Run: headless pygame with SDL's dummy video driver; simulated clock (each Clock.tick advances the game by its frame time, no real sleeping); random seed 0; keys injected as events and as key.get_pressed() state; mouse plan: one left click at the window centre at the start of phase 2, then a move to the lower-right quarter at the start of phase 3.
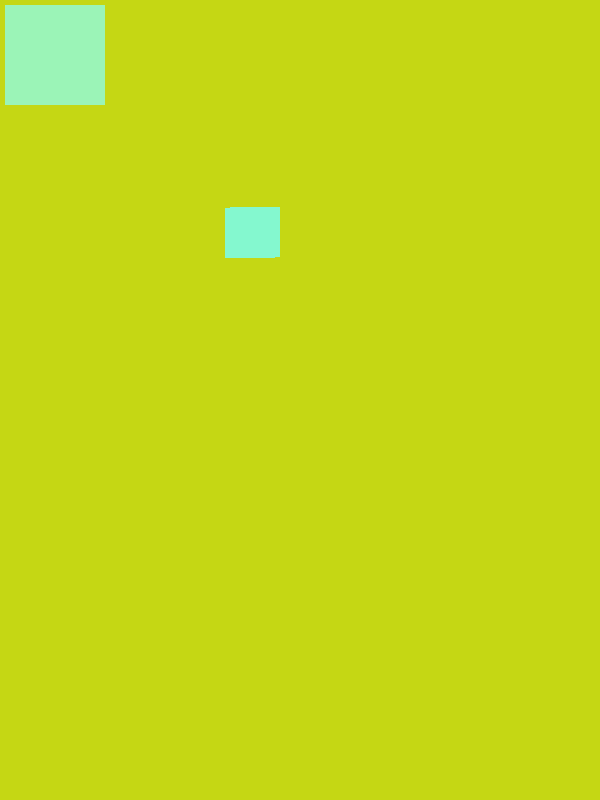
Frame 1 of 4 · flips 1–60 · no input
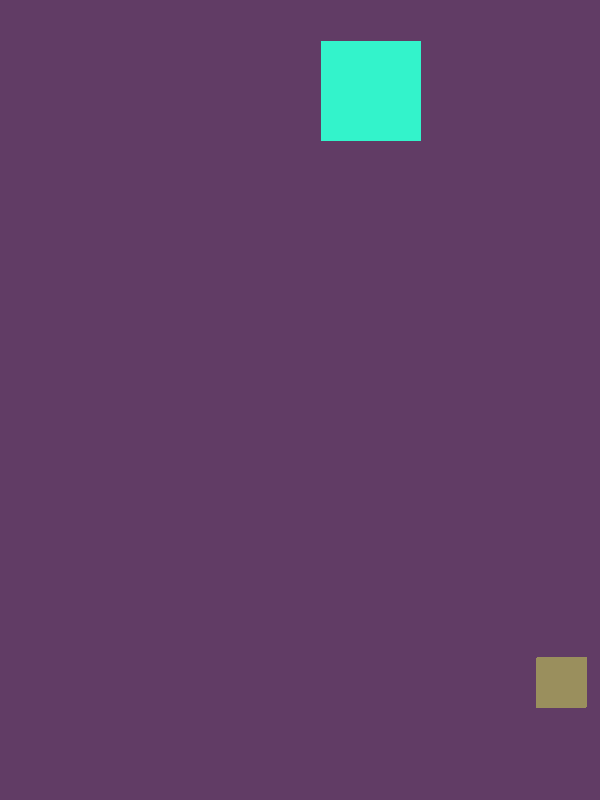
Frame 2 of 4 · flips 61–180 · clicked the window centre · tapped SPACE, RETURN · held RIGHT (→), D
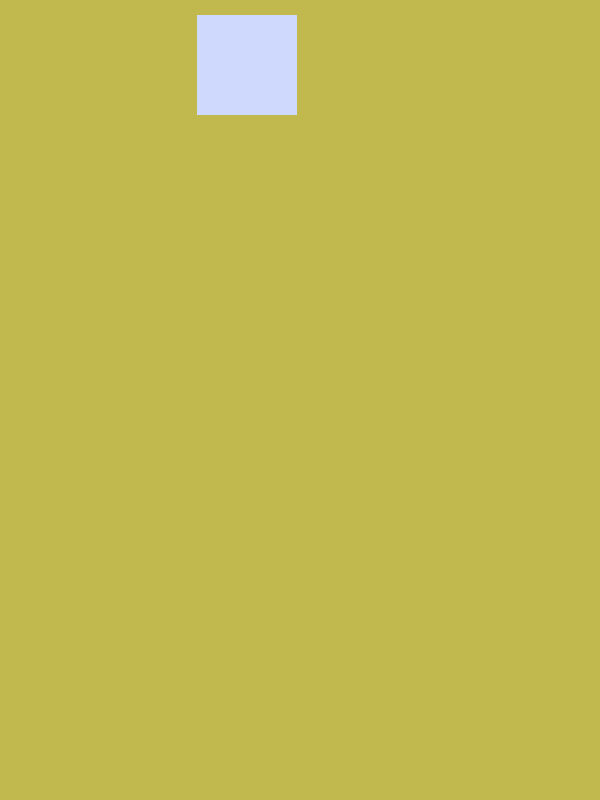
Frame 3 of 4 · flips 181–300 · moved the mouse to the lower-right quarter · held DOWN (↓), S
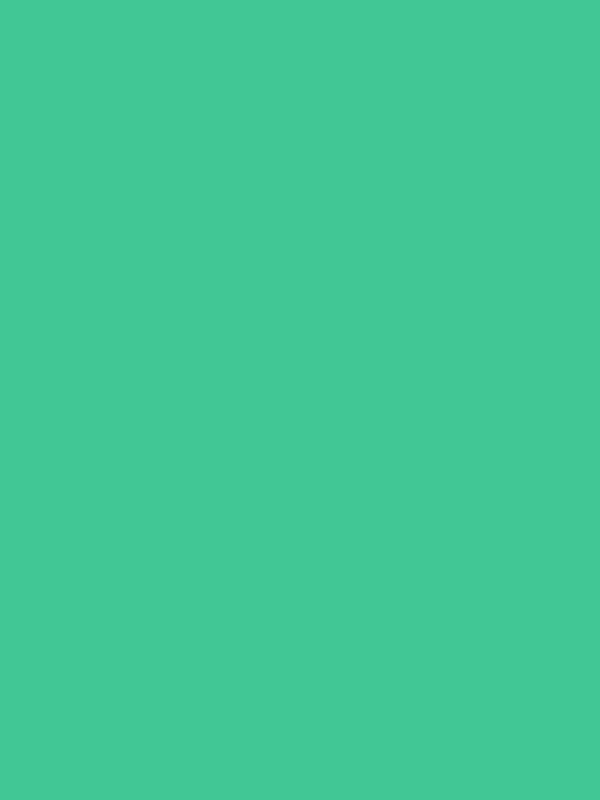
Frame 4 of 4 · flips 301–420 · held LEFT (←), A, UP (↑), W

The pygame program that drew these frames:

# Pygame setup
import pygame
pygame.init()
pygame.display.init()

# Import libraries
import random

# Annotate variables
screen: pygame.Surface
square: pygame.Surface
square2: pygame.Surface
background: pygame.Surface
clock: pygame.time.Clock
e: pygame.event.Event
running: bool
x: int = 98
y: int = 98
square2_x: int = 300
square2_y: int = 300

# Game setup
screen = pygame.display.set_mode((600, 800))
pygame.display.set_caption("Brickout 1.0")
clock = pygame.time.Clock()

# Make a background and a square.
background = pygame.Surface((600, 800))
background.fill((random.randint(0, 255),
                 random.randint(0, 255),
                 random.randint(0, 255)))
square = pygame.Surface((50, 50))
square.fill((random.randint(0,255),
             random.randint(0,255),
             random.randint(0,255)))
color_change_timer: int = 0
square2 = pygame.Surface((100, 100))
square2.fill((random.randint(0,255),
             random.randint(0,255),
             random.randint(0,255)))
                
# Game loop
running = True
while running:
    clock.tick(30)
    for e in pygame.event.get():
        if e.type == pygame.QUIT:
            running = False
        elif e.type == pygame.MOUSEBUTTONUP:
            x, y = e.pos
            square2_x = 600-x
            square2_y = 800-y

    color_change_timer += 1
    if color_change_timer == 90:
        color_change_timer = 0
        background.fill((random.randint(0, 255),
                         random.randint(0, 255),
                         random.randint(0, 255)))
        square.fill((random.randint(0,255), random.randint(0,255), random.randint(0,255)))
        square2.fill((random.randint(0,255), random.randint(0,255), random.randint(0,255)))
        square2_x = random.randint(0, 500)
        square2_y = random.randint(0, 300)

    screen.blit(background, (0, 0))
    screen.blit(square, (x, y))
    screen.blit(square2, (square2_x, square2_y))
    x += 2 + random.randint(-3, 3)
    y += 2 + random.randint(-3, 3)
    square2_x -= 5
    square2_y -= 5
    screen.blit(square, (x, y))

    pygame.display.flip()

pygame.quit()
